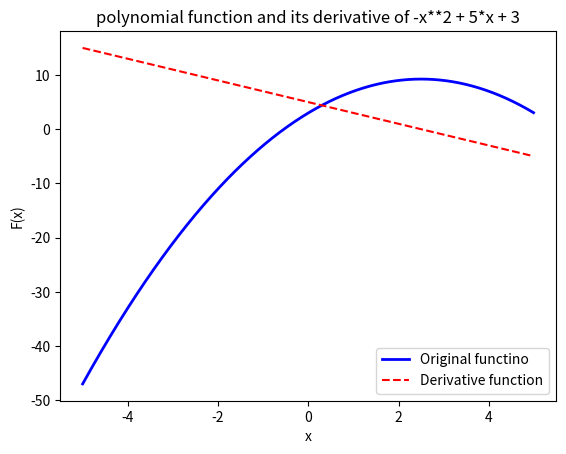

Reproduce this figure in Python.
import numpy as np
import matplotlib.pyplot as plt 
import numpy as np
from sympy import *
# define x as symbol to create functions
x = symbols('x')

# defining a function that gets list and convert it to a polynomial expretion 
def list2expr(inlist):
    expr = 0 
    for i in range(len(inlist)):
        expr += inlist[i] * x ** (len(inlist) - i - 1)
    return expr

# defining a function that gets a polynomial list and give derivative list 
def derivative(inlist):
    der = []
    a=len(inlist) 
    for i in range(a-1):
        der.append((a-i-1)*inlist[i])
    return der

#input expretion
experetion = [-1,5,3]
# fining derivation list
d_experetion = derivative(experetion)
#finding polynomial forms of expretion and derivation
expr = list2expr(experetion)
d_expr = list2expr(d_experetion)
# using lamdify to get f(x) to subs x with numbers
f = lambdify( x , expr , "numpy" )
d_f = lambdify( x , d_expr , "numpy" )
# x axis
a = np.arange(-5,5,step=0.01)

#plotting  
plt.figure()
plt.title("polynomial function and its derivative of "+str(expr))
plt.xlabel("x")
plt.ylabel("F(x)")
plt.plot(a,f(a) , "b" , linewidth = 2 ,label = "Original functino" )
plt.plot(a,d_f(a) , "r--" , label = "Derivative function")
plt.legend()
plt.show()
